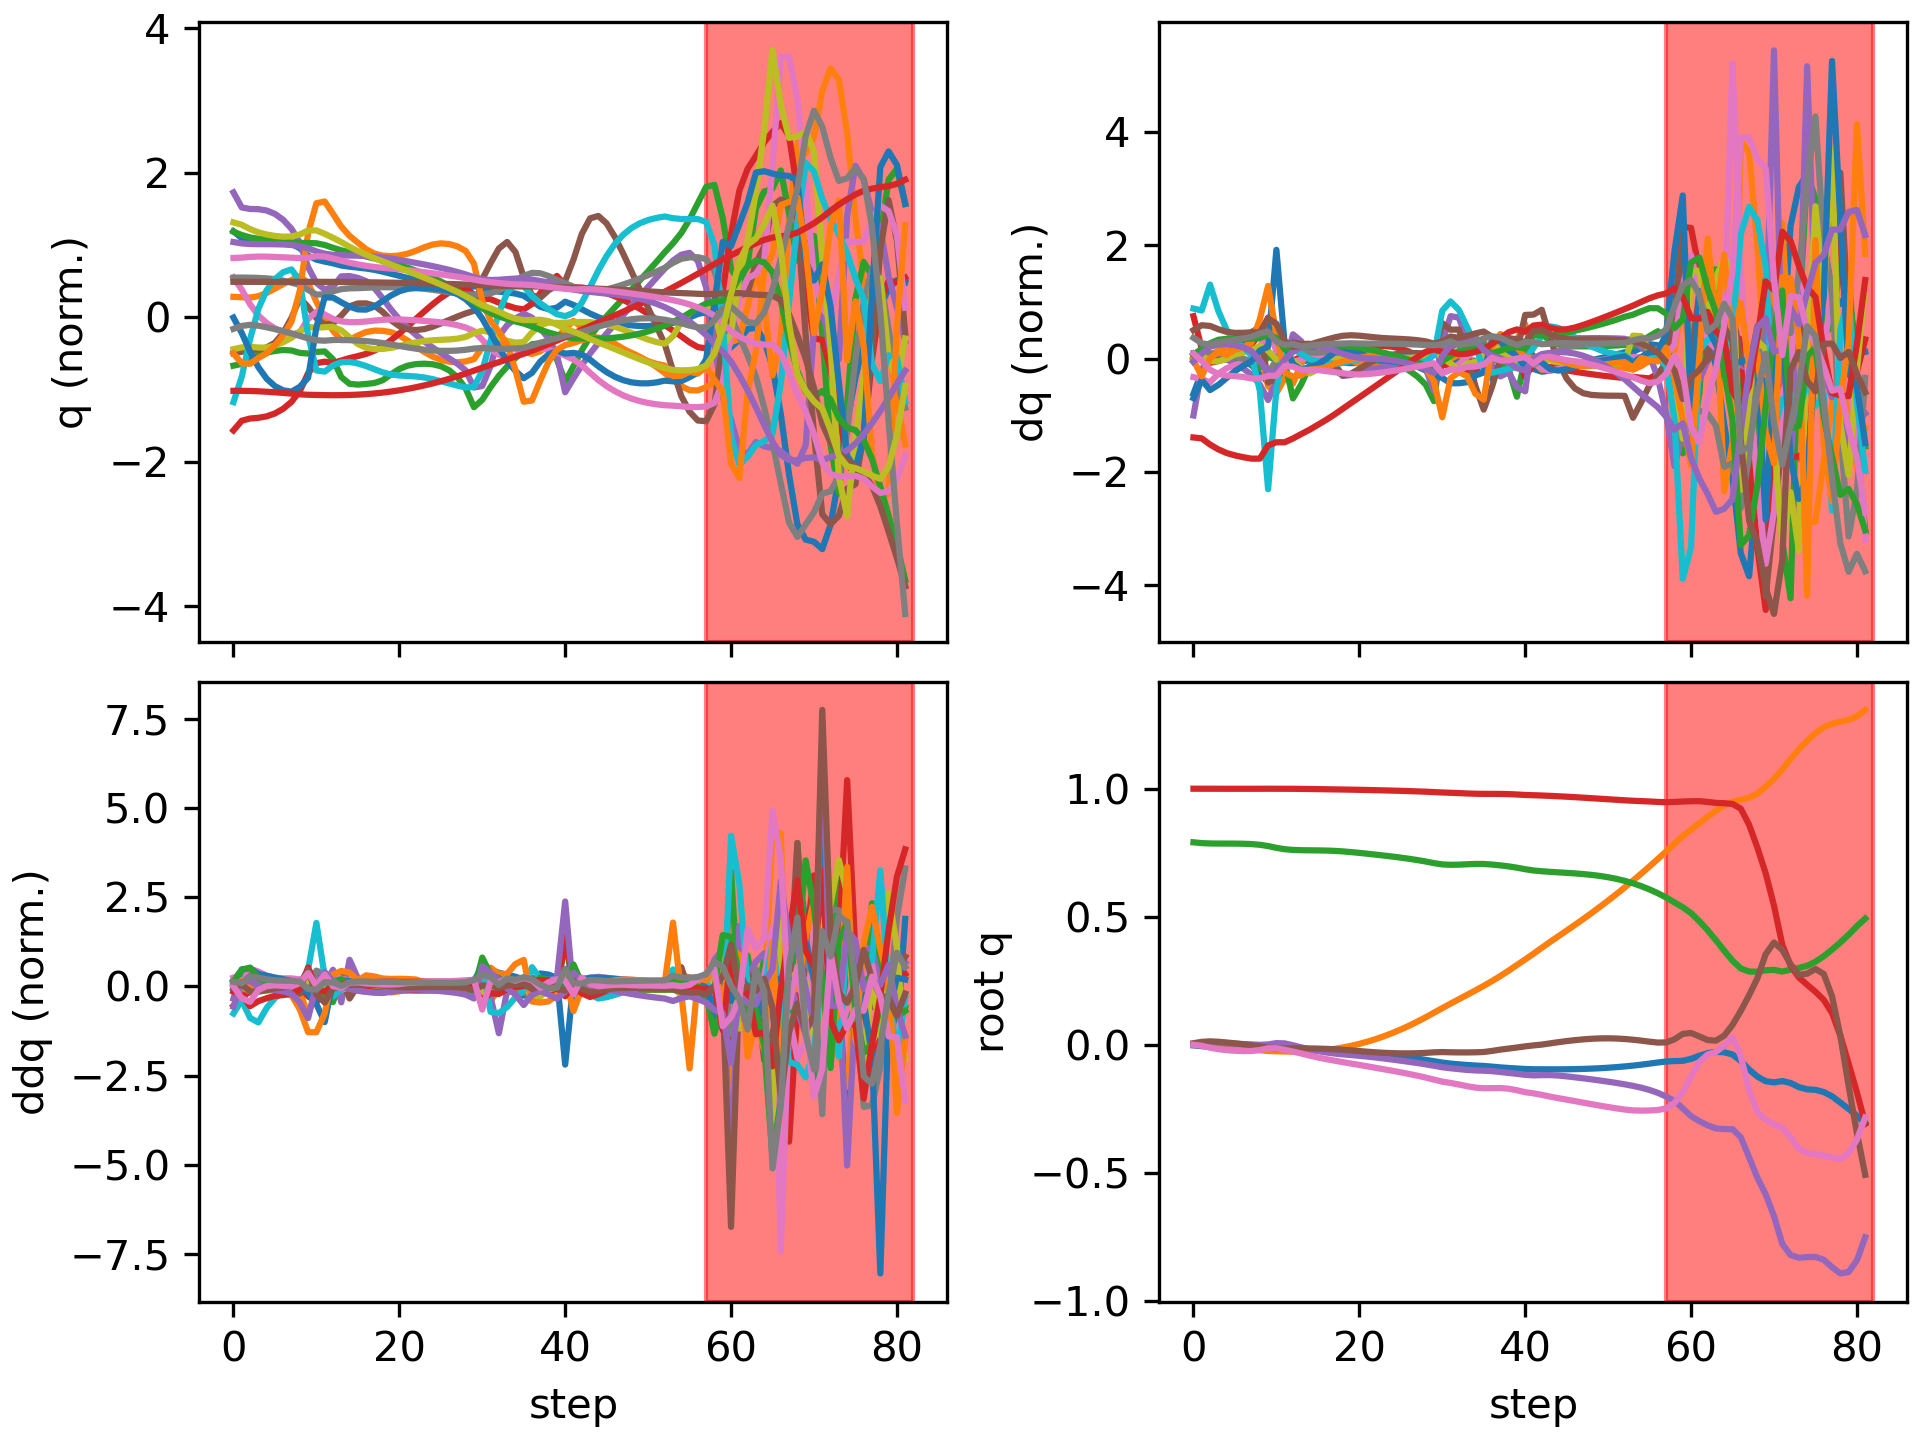

Source data for this figure (header and first rows):
floating_base_joint_x, floating_base_joint_y, floating_base_joint_z, floating_base_joint_qw, floating_base_joint_qx, floating_base_joint_qy, floating_base_joint_qz, left_hip_pitch_joint_q, left_hip_roll_joint_q, left_hip_yaw_joint_q, left_knee_joint_q, left_ankle_pitch_joint_q, left_ankle_roll_joint_q, right_hip_pitch_joint_q, right_hip_roll_joint_q, right_hip_yaw_joint_q, right_knee_joint_q, right_ankle_pitch_joint_q, right_ankle_roll_joint_q, floating_base_joint_vx, floating_base_joint_vy, floating_base_joint_vz, floating_base_joint_wx, floating_base_joint_wy
-0.002742, 8.737507702648877e-10, 0.7906, 1, 1.597928729102787e-08, 0.005811, -4.862312507598205e-09, -0.05757, -0.0006897, -0.002978, 0.1257, -0.07618, 2.7516392895085615e-05, -0.05757, 0.0006893, 0.002978, 0.1257, -0.07618, -2.7555718382952283e-05, -0.162, -1.3815040528913289e-07, -0.2089, -6.422664153380801e-07, 0.6749
-0.005615, -9.818212192310875e-05, 0.7874, 0.9999, 0.001203, 0.01117, -0.004143, -0.1001, -0.001583, 0.001731, 0.1968, -0.1242, 0.002793, -0.1349, 0.001399, 0.01041, 0.2675, -0.15, -0.01365, -0.1117, -0.009077, -0.1123, 0.2513, 0.3377
-0.00774, -0.0008653, 0.7861, 0.9998, 0.003906, 0.01308, -0.01163, -0.1125, -0.0024, 0.01563, 0.2132, -0.129, 0.004834, -0.2283, 0.0004992, 0.01339, 0.4768, -0.2401, -0.01446, -0.06842, -0.07255, -0.02812, 0.2155, -0.07175
-0.008892, -0.002811, 0.7857, 0.9998, 0.005278, 0.01155, -0.01731, -0.1112, 0.000875, 0.02598, 0.2183, -0.1297, 0.007414, -0.2999, -0.001227, 0.009765, 0.6468, -0.3147, -0.006245, -0.03923, -0.1219, -0.004717, 0.04706, -0.2644
-0.009661, -0.005637, 0.7856, 0.9997, 0.005036, 0.008692, -0.02103, -0.1093, 0.008269, 0.03221, 0.2289, -0.1339, 0.01092, -0.348, -0.005, 0.009355, 0.7511, -0.3702, 0.0002361, -0.03175, -0.1591, 0.002245, -0.08402, -0.3378
-0.01041, -0.009078, 0.7855, 0.9997, 0.003855, 0.005418, -0.02354, -0.1118, 0.01834, 0.03676, 0.2503, -0.1447, 0.0201, -0.3827, -0.01098, 0.01798, 0.8134, -0.4061, 0.01144, -0.03514, -0.1836, -0.00944, -0.1383, -0.3611
-0.01121, -0.01293, 0.785, 0.9997, 0.002448, 0.001843, -0.02488, -0.1201, 0.02876, 0.03928, 0.2849, -0.1638, 0.03885, -0.4084, -0.02228, 0.03229, 0.852, -0.4263, 0.02551, -0.03578, -0.2019, -0.03463, -0.1349, -0.3998
-0.01195, -0.01713, 0.7837, 0.9997, 0.001095, -0.002314, -0.02447, -0.1351, 0.03811, 0.038, 0.3356, -0.1925, 0.06776, -0.4223, -0.03873, 0.05119, 0.8673, -0.4326, 0.04485, -0.02978, -0.2168, -0.08448, -0.1103, -0.4695
-0.01253, -0.02154, 0.7809, 0.9998, -0.0005595, -0.006882, -0.02101, -0.1631, 0.04641, 0.03147, 0.4143, -0.2363, 0.1055, -0.4071, -0.05626, 0.07816, 0.8025, -0.4094, 0.0881, -0.02515, -0.2168, -0.1965, -0.1085, -0.4673
-0.01258, -0.02448, 0.7761, 0.9998, 0.001024, -0.01128, -0.01404, -0.2083, 0.03175, 0.02979, 0.5459, -0.3151, 0.08872, -0.3225, -0.09453, 0.09732, 0.5004, -0.3657, 0.1688, 0.001832, -0.08144, -0.3368, 0.5872, -0.3498
-0.01286, -0.02565, 0.769, 0.9998, 0.006167, -0.01473, -0.0139, -0.2337, -0.01221, 0.03413, 0.6198, -0.365, 0.06692, -0.2765, -0.1315, 0.09354, 0.3027, -0.1224, 0.2107, -0.02365, -0.04863, -0.3317, 0.3292, -0.3453
-0.01437, -0.02661, 0.7636, 0.9997, 0.005191, -0.01551, -0.01993, -0.2457, -0.04903, 0.03551, 0.6309, -0.3864, 0.05465, -0.2938, -0.1288, 0.09624, 0.2962, 0.02103, 0.2132, -0.1162, -0.04925, -0.1838, -0.5603, 0.1059
-0.0168, -0.02716, 0.7609, 0.9995, -0.002212, -0.01427, -0.02678, -0.2564, -0.07877, 0.0143, 0.621, -0.3774, 0.05693, -0.3218, -0.1054, 0.09761, 0.3307, 0.02019, 0.196, -0.1193, -0.01019, -0.09265, -0.8466, 0.07175
-0.019, -0.02685, 0.7598, 0.9993, -0.01041, -0.01399, -0.0343, -0.2705, -0.1005, -0.03382, 0.6392, -0.3444, 0.07191, -0.3372, -0.08857, 0.0831, 0.3487, -0.002602, 0.178, -0.0968, 0.03528, -0.03401, -0.8104, -0.06971
-0.02087, -0.02567, 0.7593, 0.9988, -0.01814, -0.01457, -0.04243, -0.2777, -0.09946, -0.05212, 0.6573, -0.3435, 0.08972, -0.3426, -0.0827, 0.05328, 0.3501, -0.02348, 0.165, -0.0912, 0.07954, -0.01509, -0.7324, -0.082
-0.02268, -0.02355, 0.759, 0.9983, -0.02475, -0.01524, -0.04974, -0.2833, -0.08964, -0.05423, 0.672, -0.3493, 0.09522, -0.3424, -0.08109, 0.02482, 0.3417, -0.03661, 0.1555, -0.09019, 0.1297, -0.01792, -0.603, -0.08195
-0.02444, -0.02043, 0.7584, 0.9978, -0.03014, -0.01623, -0.05627, -0.2892, -0.08167, -0.05249, 0.6881, -0.3597, 0.09537, -0.3384, -0.07824, 0.00853, 0.3273, -0.03788, 0.1463, -0.08634, 0.1798, -0.04006, -0.4848, -0.1296
-0.02617, -0.01625, 0.7571, 0.9973, -0.03439, -0.01773, -0.06227, -0.2972, -0.07842, -0.04996, 0.7119, -0.3823, 0.09085, -0.3327, -0.07508, 0.002972, 0.3092, -0.02261, 0.1402, -0.08658, 0.235, -0.07654, -0.372, -0.1804
-0.02798, -0.01091, 0.7551, 0.9968, -0.03767, -0.01974, -0.06796, -0.3087, -0.07891, -0.04237, 0.7464, -0.4146, 0.07898, -0.3276, -0.07378, 0.003735, 0.292, 0.003474, 0.1373, -0.08992, 0.2938, -0.1151, -0.2844, -0.2326
-0.02988, -0.004404, 0.7524, 0.9962, -0.04047, -0.02221, -0.07346, -0.3215, -0.08194, -0.02632, 0.7888, -0.4503, 0.06303, -0.325, -0.07413, 0.00867, 0.2801, 0.0304, 0.1366, -0.09578, 0.3528, -0.147, -0.2588, -0.2724
-0.03195, 0.003284, 0.7493, 0.9956, -0.04331, -0.02491, -0.07896, -0.3345, -0.08973, -0.01207, 0.838, -0.4816, 0.05182, -0.3253, -0.07543, 0.01623, 0.2744, 0.05057, 0.1375, -0.104, 0.4112, -0.1639, -0.2805, -0.2878
-0.03421, 0.01215, 0.7458, 0.9949, -0.04647, -0.02754, -0.08462, -0.3474, -0.1013, -0.003072, 0.8908, -0.5083, 0.04593, -0.3277, -0.0776, 0.0244, 0.272, 0.06212, 0.14, -0.1161, 0.4702, -0.1707, -0.3245, -0.2673
-0.03674, 0.0222, 0.7423, 0.9942, -0.05006, -0.02985, -0.09035, -0.3602, -0.1147, 0.001176, 0.9452, -0.5315, 0.04438, -0.3311, -0.08101, 0.0317, 0.269, 0.0667, 0.144, -0.1303, 0.5294, -0.1747, -0.3697, -0.2296
-0.03956, 0.03342, 0.7387, 0.9934, -0.05401, -0.03171, -0.09611, -0.3729, -0.1274, 0.0023, 0.9995, -0.5523, 0.04608, -0.3347, -0.08619, 0.0373, 0.2632, 0.06708, 0.1489, -0.1461, 0.5886, -0.1819, -0.4034, -0.1827
-0.04271, 0.04583, 0.7349, 0.9925, -0.05818, -0.03304, -0.1019, -0.3853, -0.138, 0.0007726, 1.052, -0.5714, 0.05065, -0.3388, -0.09363, 0.04061, 0.2543, 0.06509, 0.1528, -0.1635, 0.6477, -0.1945, -0.4263, -0.1272
-0.04622, 0.05942, 0.7308, 0.9916, -0.06248, -0.03377, -0.108, -0.3966, -0.1456, -0.00445, 1.1, -0.5893, 0.05685, -0.3442, -0.1029, 0.04251, 0.243, 0.06074, 0.1545, -0.183, 0.7068, -0.2122, -0.4466, -0.06198
-0.05013, 0.07419, 0.7263, 0.9906, -0.06692, -0.03385, -0.1143, -0.4058, -0.15, -0.01537, 1.139, -0.6064, 0.06354, -0.3518, -0.113, 0.04428, 0.2305, 0.05232, 0.1535, -0.2034, 0.7655, -0.2348, -0.4712, 0.004344
-0.05445, 0.09012, 0.7213, 0.9895, -0.07156, -0.03324, -0.121, -0.4118, -0.1513, -0.0344, 1.166, -0.6236, 0.07012, -0.3622, -0.1228, 0.04764, 0.218, 0.03712, 0.1503, -0.2252, 0.8228, -0.2631, -0.5084, 0.07614
-0.05922, 0.1072, 0.7157, 0.9883, -0.07655, -0.03186, -0.1283, -0.4126, -0.1495, -0.06472, 1.172, -0.645, 0.07615, -0.3766, -0.1306, 0.05487, 0.2077, 0.0126, 0.1438, -0.2497, 0.8751, -0.2997, -0.5695, 0.1602
-0.06446, 0.125, 0.7092, 0.9868, -0.08214, -0.02972, -0.1363, -0.3997, -0.144, -0.1153, 1.124, -0.6997, 0.08119, -0.4, -0.1323, 0.07116, 0.2103, -0.02516, 0.1259, -0.275, 0.9018, -0.3506, -0.6835, 0.2319
-0.06978, 0.1428, 0.7043, 0.9852, -0.08807, -0.02871, -0.1442, -0.4075, -0.1175, -0.09542, 1.096, -0.6948, 0.1416, -0.4554, -0.1287, 0.08124, 0.3003, -0.08069, 0.07388, -0.2138, 0.8755, -0.1459, -0.578, -0.2437
-0.07374, 0.1604, 0.7027, 0.9841, -0.09205, -0.02956, -0.1493, -0.4245, -0.1103, -0.06104, 1.09, -0.6315, 0.1722, -0.5124, -0.1211, 0.07458, 0.4687, -0.1508, 0.04611, -0.1709, 0.8797, -0.01091, -0.3237, -0.05476
-0.07675, 0.1777, 0.7033, 0.9828, -0.0954, -0.03007, -0.1553, -0.4329, -0.1091, -0.03071, 1.065, -0.5362, 0.2003, -0.5511, -0.09967, 0.05235, 0.6246, -0.2204, 0.03085, -0.13, 0.8527, 0.0688, -0.3877, -0.05692
-0.07919, 0.1948, 0.7048, 0.9814, -0.09848, -0.03013, -0.1621, -0.4382, -0.1116, -0.00541, 1.044, -0.5003, 0.2129, -0.5657, -0.06121, 0.03833, 0.7344, -0.2852, 0.01285, -0.115, 0.8581, 0.08239, -0.2932, 0.06348
-0.08125, 0.2121, 0.7061, 0.9803, -0.1005, -0.02965, -0.1675, -0.4449, -0.1177, 0.0175, 1.025, -0.4791, 0.1937, -0.5565, -0.01956, 0.03066, 0.791, -0.3329, -0.02316, -0.09332, 0.8765, 0.05102, -0.1656, 0.07903
-0.08303, 0.2299, 0.706, 0.9798, -0.1015, -0.02846, -0.17, -0.4584, -0.1277, 0.03813, 1.015, -0.4639, 0.1454, -0.5215, 0.01456, 0.03304, 0.7741, -0.3681, -0.06764, -0.08753, 0.9028, -0.0684, -0.06953, 0.1777
-0.08565, 0.2485, 0.7037, 0.9798, -0.1032, -0.02425, -0.1697, -0.4926, -0.1321, 0.05505, 1.055, -0.4763, 0.1106, -0.5034, 0.03802, 0.07393, 0.718, -0.3418, -0.06585, -0.1541, 0.9585, -0.1411, -0.3357, 0.4838
-0.08854, 0.2682, 0.7005, 0.9796, -0.1066, -0.01922, -0.1693, -0.5272, -0.1261, 0.05729, 1.136, -0.511, 0.1061, -0.5099, 0.03518, 0.1048, 0.6783, -0.2876, -0.03766, -0.1278, 1.017, -0.1671, -0.4258, 0.3558
-0.09089, 0.2892, 0.6966, 0.9788, -0.1101, -0.01512, -0.1717, -0.5421, -0.1111, 0.05087, 1.215, -0.5427, 0.1206, -0.5197, 0.01352, 0.1157, 0.6453, -0.2536, -0.0114, -0.1061, 1.078, -0.2155, -0.3948, 0.3684
-0.09291, 0.3111, 0.6915, 0.9774, -0.1137, -0.011, -0.1778, -0.5328, -0.09434, 0.01373, 1.261, -0.5941, 0.1292, -0.5341, -0.01655, 0.1143, 0.6171, -0.2361, 0.005236, -0.09895, 1.106, -0.2905, -0.4729, 0.4468
-0.09476, 0.3331, 0.6854, 0.9756, -0.1177, -0.006471, -0.1854, -0.4955, -0.07493, -0.04614, 1.193, -0.7149, 0.1383, -0.5562, -0.04273, 0.1151, 0.6061, -0.2495, 0.01191, -0.1113, 1.083, -0.321, -0.6211, 0.5178
-0.09592, 0.3555, 0.6806, 0.9745, -0.1198, -0.002702, -0.1899, -0.5158, -0.05614, -0.004851, 1.178, -0.6706, 0.179, -0.5817, -0.07023, 0.1173, 0.6243, -0.2462, 0.01485, 2.0030432361243036e-05, 1.146, -0.1698, -0.04113, 0.2077
-0.09602, 0.3786, 0.6776, 0.9734, -0.1189, 0.0004475, -0.1959, -0.5426, -0.07088, 0.03829, 1.175, -0.6288, 0.2281, -0.6176, -0.09449, 0.1184, 0.6807, -0.2528, 0.01883, -0.00382, 1.155, -0.1186, 6.4315260583531e-05, 0.5001
-0.09618, 0.4013, 0.6753, 0.972, -0.1187, 0.005152, -0.2027, -0.5695, -0.08638, 0.07515, 1.167, -0.5911, 0.258, -0.6662, -0.1042, 0.1176, 0.7686, -0.2788, 0.02171, -0.005451, 1.123, -0.1029, -0.2091, 0.5348
-0.09619, 0.4236, 0.6732, 0.9705, -0.1205, 0.009909, -0.2087, -0.5922, -0.09805, 0.1048, 1.153, -0.5575, 0.2626, -0.7126, -0.102, 0.1131, 0.8613, -0.3105, 0.02235, 0.007291, 1.105, -0.09396, -0.3759, 0.4459
-0.09593, 0.4457, 0.6712, 0.9688, -0.1236, 0.01415, -0.2145, -0.6104, -0.1068, 0.1306, 1.134, -0.5268, 0.2482, -0.7516, -0.09079, 0.1067, 0.943, -0.3387, 0.01939, 0.02051, 1.108, -0.09752, -0.4534, 0.3767
-0.09538, 0.4681, 0.6691, 0.9669, -0.1273, 0.01783, -0.2204, -0.6246, -0.1141, 0.155, 1.111, -0.497, 0.2221, -0.7839, -0.07345, 0.09807, 1.01, -0.361, 0.01364, 0.03473, 1.126, -0.1125, -0.4743, 0.3185
-0.09453, 0.4909, 0.6665, 0.9649, -0.1313, 0.0209, -0.2264, -0.6355, -0.1214, 0.179, 1.085, -0.4674, 0.1903, -0.8103, -0.05289, 0.08599, 1.061, -0.3774, 0.006622, 0.0498, 1.152, -0.1389, -0.4734, 0.2544
-0.09335, 0.5142, 0.6633, 0.9629, -0.1354, 0.02321, -0.2323, -0.6431, -0.1295, 0.2031, 1.054, -0.4378, 0.1562, -0.8312, -0.03037, 0.07156, 1.099, -0.3879, -0.0002223, 0.06623, 1.182, -0.1765, -0.4707, 0.1705
-0.09183, 0.5382, 0.6593, 0.9608, -0.1397, 0.02459, -0.238, -0.647, -0.1388, 0.2275, 1.02, -0.408, 0.1217, -0.847, -0.006049, 0.05688, 1.125, -0.3924, -0.006118, 0.0844, 1.213, -0.2247, -0.4719, 0.06546
-0.08992, 0.5629, 0.6542, 0.9588, -0.1443, 0.02494, -0.2434, -0.6473, -0.1495, 0.2522, 0.9828, -0.3783, 0.0869, -0.8587, 0.02012, 0.04379, 1.143, -0.3927, -0.01087, 0.1034, 1.246, -0.2831, -0.4796, -0.04504
-0.0876, 0.5882, 0.6478, 0.9567, -0.1493, 0.0242, -0.2486, -0.6439, -0.1618, 0.2774, 0.9427, -0.3489, 0.05225, -0.8673, 0.04796, 0.03326, 1.155, -0.3881, -0.01443, 0.1246, 1.28, -0.3507, -0.4925, -0.1688
-0.08482, 0.6142, 0.64, 0.9547, -0.1547, 0.02227, -0.2533, -0.6367, -0.1758, 0.3033, 0.9, -0.3199, 0.0177, -0.8733, 0.07733, 0.0258, 1.163, -0.3797, -0.01692, 0.1483, 1.315, -0.4265, -0.5134, -0.3039
-0.08166, 0.641, 0.6306, 0.9529, -0.1608, 0.01949, -0.2565, -0.6279, -0.1915, 0.3276, 0.859, -0.294, -0.03344, -0.8759, 0.1164, 0.05765, 1.154, -0.3829, -0.03172, 0.1657, 1.35, -0.5162, -0.5651, -0.4147
-0.07799, 0.6684, 0.6193, 0.9515, -0.1679, 0.01595, -0.2574, -0.6144, -0.2063, 0.3557, 0.8171, -0.2752, -0.08197, -0.8803, 0.148, 0.1187, 1.149, -0.3821, -0.03121, 0.1939, 1.389, -0.6058, -0.6816, -0.5692
-0.0738, 0.6967, 0.6063, 0.95, -0.1768, 0.01175, -0.2569, -0.5938, -0.2156, 0.3923, 0.7728, -0.2692, -0.1119, -0.8851, 0.1587, 0.1562, 1.149, -0.3627, -0.02557, 0.2186, 1.426, -0.6862, -0.8746, -0.6847
-0.0694, 0.7256, 0.5917, 0.9484, -0.188, 0.008261, -0.255, -0.5721, -0.2161, 0.4364, 0.7377, -0.2953, -0.1288, -0.8851, 0.1603, 0.1808, 1.148, -0.3409, -0.02806, 0.2179, 1.455, -0.769, -1.141, -0.6107
-0.06556, 0.7549, 0.5751, 0.9471, -0.2024, 0.009003, -0.2488, -0.5613, -0.2087, 0.4803, 0.7283, -0.3808, -0.13, -0.8814, 0.1453, 0.1903, 1.133, -0.2765, -0.0187, 0.1735, 1.474, -0.8853, -1.612, -0.2607
-0.06378, 0.7851, 0.5558, 0.9483, -0.2198, 0.02109, -0.2279, -0.6105, -0.1969, 0.4858, 0.8111, -0.5657, -0.09767, -0.8581, 0.05273, 0.1586, 1.002, -0.006552, -0.03684, 0.05578, 1.528, -1.043, -2.03, 0.5831
-0.06318, 0.8151, 0.5369, 0.9498, -0.2486, 0.04222, -0.185, -0.7316, -0.1425, 0.3952, 1.146, -0.7314, 0.02154, -0.7222, -0.1592, 0.01122, 0.5594, 0.2881, -0.05271, 0.1271, 1.438, -0.9652, -3.5, -0.1361
... 22 more rows
